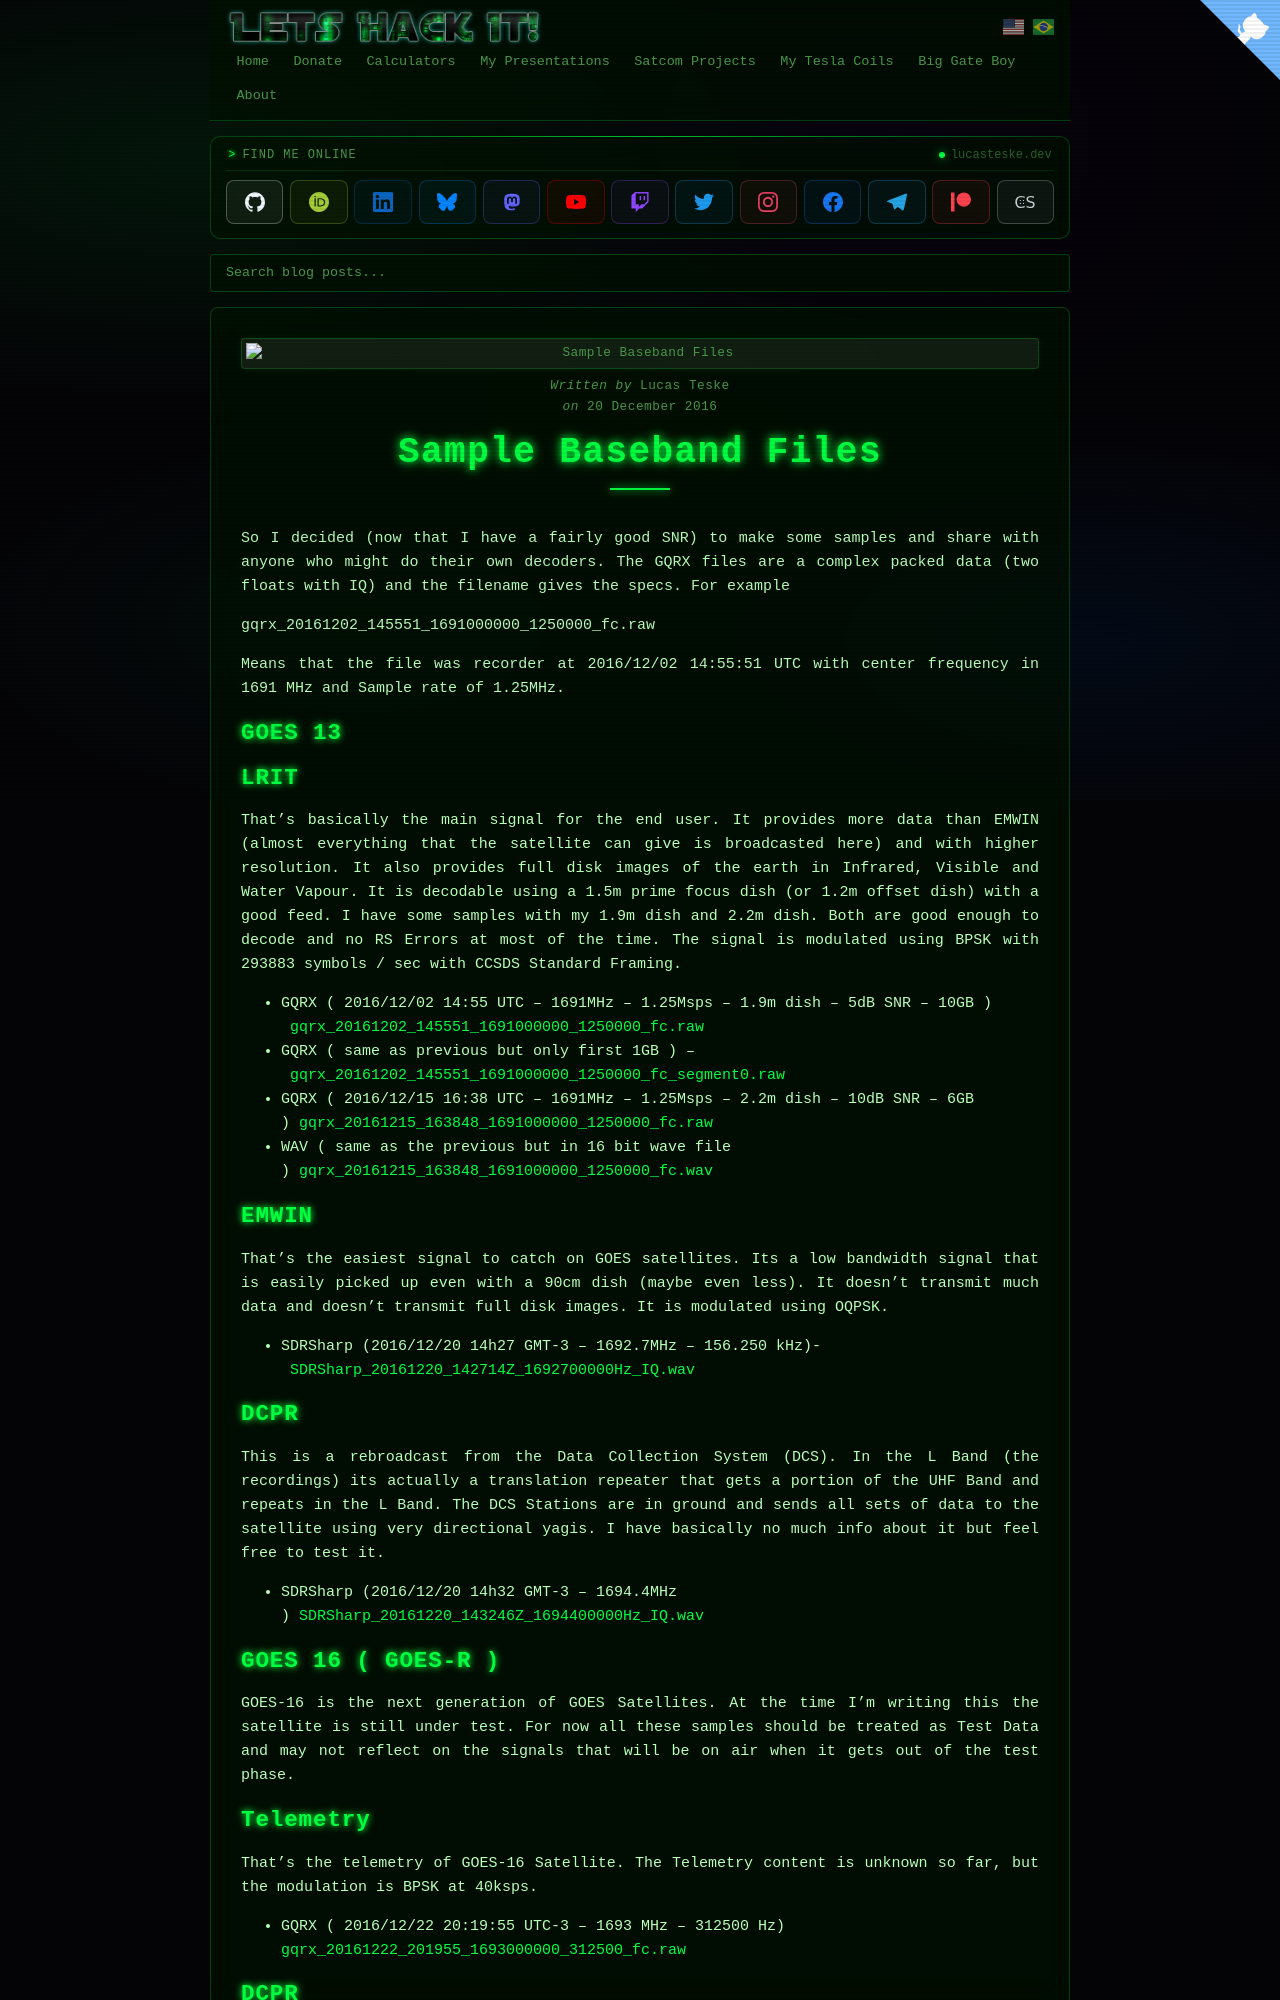

repository: racerxdl/letshackit · page: satcom-projects/sample-baseband-files.html · generator: jekyll

---
id: 290
title: global.sample-baseband-files
date: 2016-12-20T13:48:12-03:00
author: Lucas Teske
layout: page
guid: http://www.teske.net.br/lucas/?page_id=290
image: /wp-content/uploads/2016/12/0xAmxzb-624x463.png
---
So I decided (now that I have a fairly good SNR) to make some samples and share with anyone who might do their own decoders. The GQRX files are a complex packed data (two floats with IQ) and the filename gives the specs. For example

gqrx\_20161202\_145551\_1691000000\_1250000_fc.raw

Means that the file was recorder at 2016/12/02 14:55:51 UTC with center frequency in 1691 MHz and Sample rate of 1.25MHz.

# GOES 13

## LRIT

That&#8217;s basically the main signal for the end user. It provides more data than EMWIN (almost everything that the satellite can give is broadcasted here) and with higher resolution. It also provides full disk images of the earth in Infrared, Visible and Water Vapour. It is decodable using a 1.5m prime focus dish (or 1.2m offset dish) with a good feed. I have some samples with my 1.9m dish and 2.2m dish. Both are good enough to decode and no RS Errors at most of the time. The signal is modulated using BPSK with 293883 symbols / sec with CCSDS Standard Framing.

  * GQRX ( 2016/12/02 14:55 UTC &#8211; 1691MHz &#8211; 1.25Msps &#8211; 1.9m dish &#8211; 5dB SNR &#8211; 10GB )  [gqrx\_20161202\_145551\_1691000000\_1250000_fc.raw](https://www.teske.net.br/lucas/basebands/goes13/lrit/gqrx_20161202_145551_1691000000_1250000_fc.raw)
  * GQRX ( same as previous but only first 1GB ) &#8211; [gqrx\_20161202\_145551\_1691000000\_1250000\_fc\_segment0.raw](https://www.teske.net.br/lucas/basebands/goes13/lrit/gqrx_20161202_145551_1691000000_1250000_fc_segment0.raw)
  * GQRX ( 2016/12/15 16:38 UTC &#8211; 1691MHz &#8211; 1.25Msps &#8211; 2.2m dish &#8211; 10dB SNR &#8211; 6GB ) [gqrx\_20161215\_163848\_1691000000\_1250000_fc.raw](https://www.teske.net.br/lucas/basebands/goes13/lrit/gqrx_20161215_163848_1691000000_1250000_fc.raw)
  * WAV ( same as the previous but in 16 bit wave file ) [gqrx\_20161215\_163848\_1691000000\_1250000_fc.wav](https://www.teske.net.br/lucas/basebands/goes13/lrit/gqrx_20161215_163848_1691000000_1250000_fc.wav)

## EMWIN

That&#8217;s the easiest signal to catch on GOES satellites. Its a low bandwidth signal that is easily picked up even with a 90cm dish (maybe even less). It doesn&#8217;t transmit much data and doesn&#8217;t transmit full disk images. It is modulated using OQPSK.

  * SDRSharp (2016/12/20 14h27 GMT-3 &#8211; 1692.7MHz &#8211; 156.250 kHz)- [SDRSharp\_20161220\_142714Z\_1692700000Hz\_IQ.wav](https://www.teske.net.br/lucas/basebands/goes13/emwin/SDRSharp_20161220_142714Z_1692700000Hz_IQ.wav)

## DCPR

This is a rebroadcast from the Data Collection System (DCS). In the L Band (the recordings) its actually a translation repeater that gets a portion of the UHF Band and repeats in the L Band. The DCS Stations are in ground and sends all sets of data to the satellite using very directional yagis. I have basically no much info about it but feel free to test it.

  * SDRSharp (2016/12/20 14h32 GMT-3 &#8211; 1694.4MHz ) [SDRSharp\_20161220\_143246Z\_1694400000Hz\_IQ.wav](https://www.teske.net.br/lucas/basebands/goes13/dcpr/SDRSharp_20161220_143246Z_1694400000Hz_IQ.wav)

# GOES 16 ( GOES-R )

GOES-16 is the next generation of GOES Satellites. At the time I&#8217;m writing this the satellite is still under test. For now all these samples should be treated as Test Data and may not reflect on the signals that will be on air when it gets out of the test phase.
